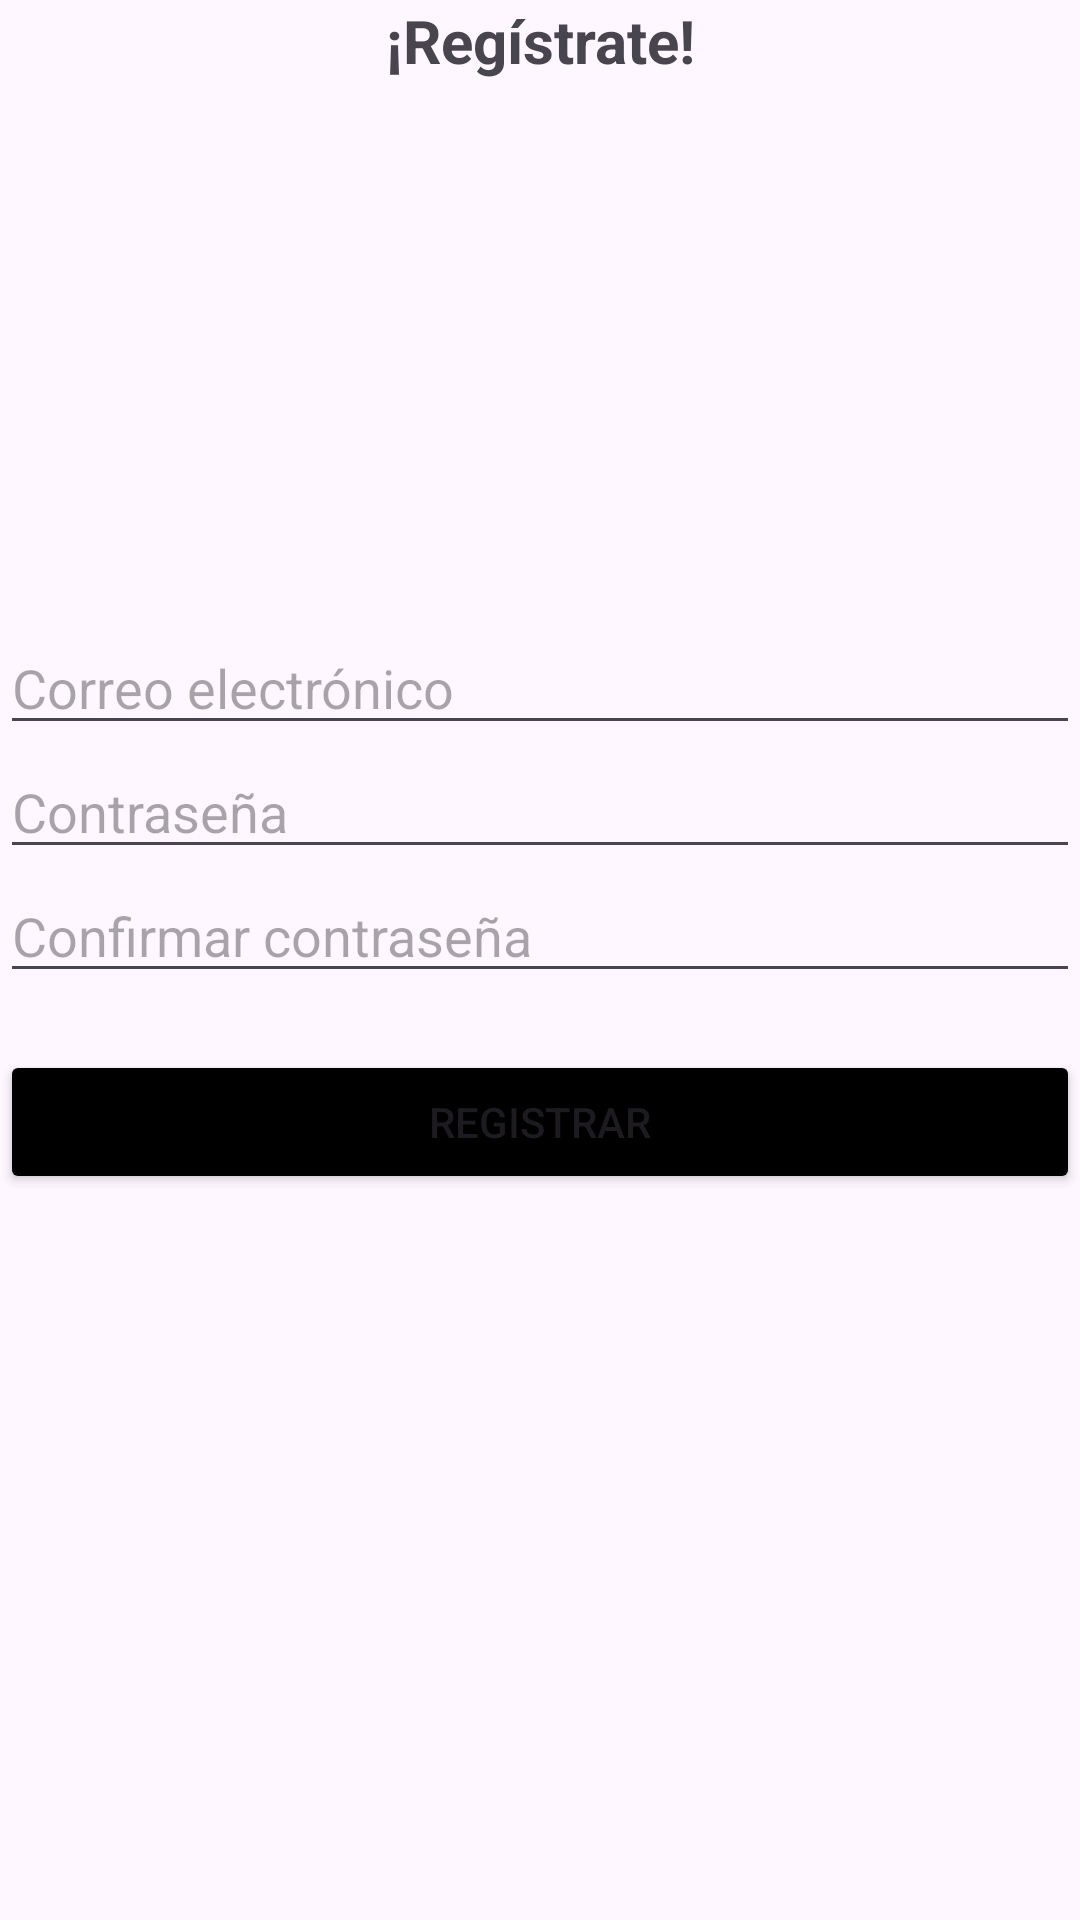

Write the Android layout XML for this screen, with the resource values it uses.
<!-- AndroidManifest.xml: application theme Theme.PracticaAtuenticaciónBojorquezM -->
<!-- res/layout/activity_sign_in.xml -->
<?xml version="1.0" encoding="utf-8"?>
<LinearLayout xmlns:android="http://schemas.android.com/apk/res/android"
    xmlns:app="http://schemas.android.com/apk/res-auto"
    xmlns:tools="http://schemas.android.com/tools"
    android:id="@+id/main"
    android:layout_width="match_parent"
    android:layout_height="match_parent"
    android:orientation="vertical"
    android:layout_margin="30dp"
    tools:context=".SignInActivity">

    <TextView
        android:layout_width="match_parent"
        android:layout_height="wrap_content"
        android:text="¡Regístrate!"
        android:gravity="center"
        android:textSize="20dp"
        android:textStyle="bold"
        />

    <ImageView
        android:id="@+id/logo"
        android:layout_width="120dp"
        android:layout_height="120dp"
        android:scaleType="centerInside"
        android:layout_gravity="center"
        android:layout_marginTop="30dp"
        android:layout_marginBottom="30dp"
        android:src="@drawable/logo_app"
        />

    <EditText
        android:id="@+id/etrEmail"
        android:layout_width="match_parent"
        android:layout_height="wrap_content"
        android:inputType="textEmailAddress"
        android:hint="Correo electrónico"
        />

    <EditText
        android:id="@+id/etrPassword"
        android:layout_width="match_parent"
        android:layout_height="wrap_content"
        android:inputType="textPassword"
        android:hint="Contraseña"
        />

    <EditText
        android:id="@+id/etrConfirmPassword"
        android:layout_width="match_parent"
        android:layout_height="wrap_content"
        android:inputType="textPassword"
        android:hint="Confirmar contraseña"
        />

    <TextView
        android:id="@+id/tvrError"
        android:layout_width="match_parent"
        android:layout_height="wrap_content"
        android:text=""
        android:textColor="#FF0000"
        android:visibility="invisible"
        />

    <Button
        android:id="@+id/btnRegister"
        android:layout_width="match_parent"
        android:layout_height="wrap_content"
        android:backgroundTint="@color/black"
        android:text="Registrar"/>

</LinearLayout>
<!-- resources referenced by this layout -->
<resources>
  <style name="Theme.PracticaAtuenticaciónBojorquezM" parent="Base.Theme.PracticaAtuenticaciónBojorquezM" />
  <style name="Base.Theme.PracticaAtuenticaciónBojorquezM" parent="Theme.Material3.DayNight.NoActionBar">
          
          
      </style>
  <!-- not gathered from this repository: default colours our renderer supplied (Android Studio template values) -->
  <color name="black">#FF000000</color>
</resources>
